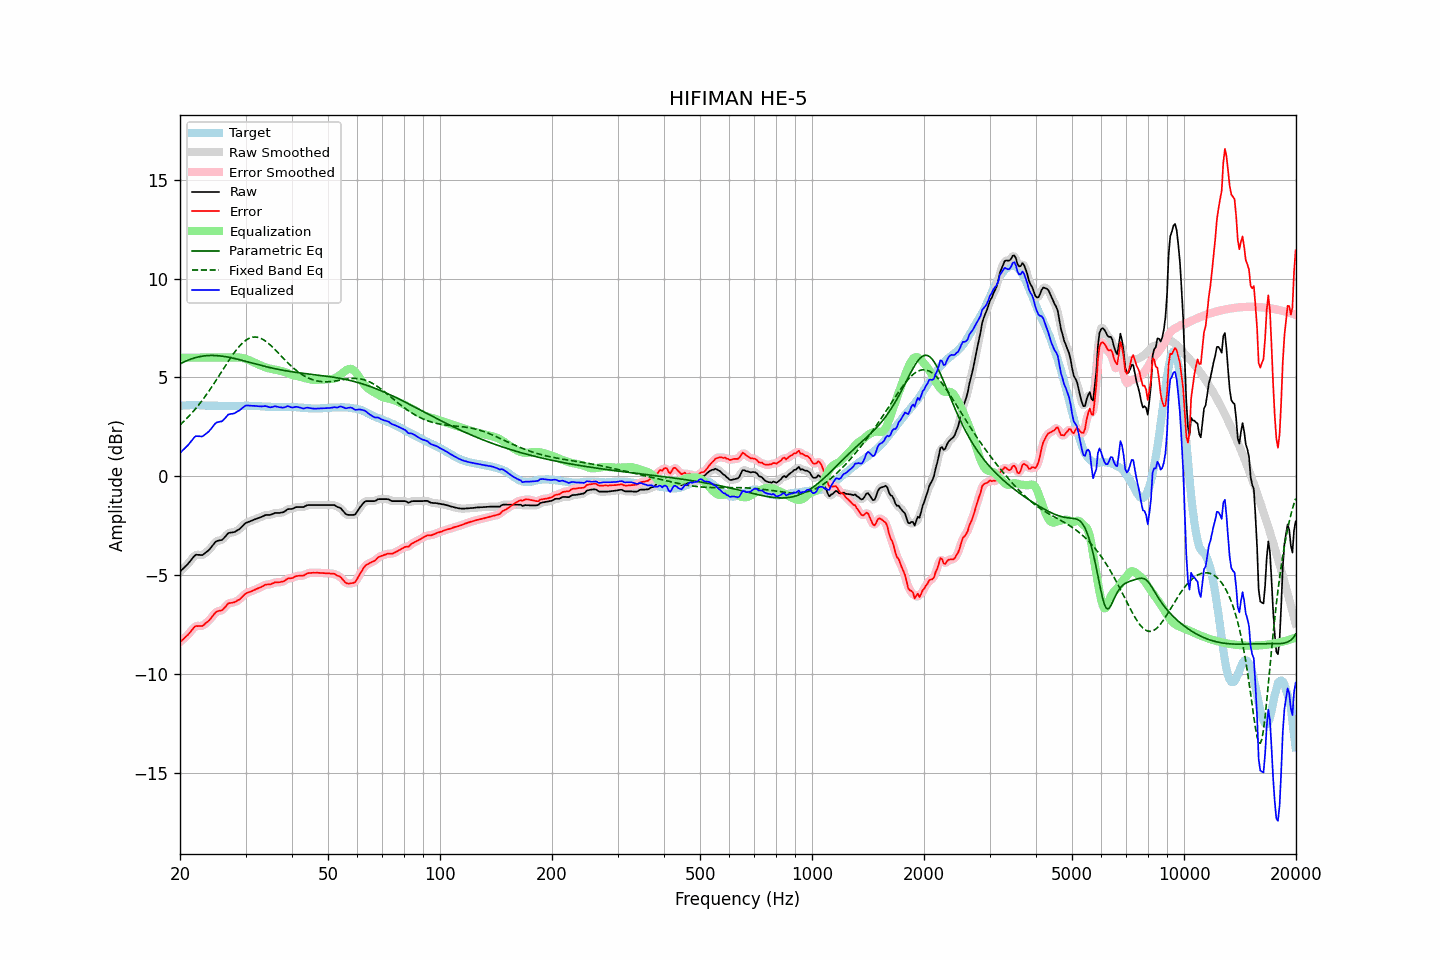

The data file committed next to this chart (first rows):
frequency, raw, error, smoothed, error_smoothed, equalization, parametric_eq, fixed_band_eq, equalized_raw, equalized_smoothed, target
20.00, -4.83, -8.38, -4.82, -8.38, 6.00, 5.68, 2.59, 1.17, 1.18, 3.56
20.20, -4.75, -8.31, -4.75, -8.31, 6.00, 5.72, 2.67, 1.25, 1.25, 3.57
20.40, -4.67, -8.24, -4.67, -8.24, 6.00, 5.76, 2.75, 1.33, 1.33, 3.58
20.61, -4.59, -8.16, -4.59, -8.17, 6.00, 5.80, 2.82, 1.41, 1.41, 3.58
20.81, -4.51, -8.09, -4.51, -8.09, 6.00, 5.84, 2.91, 1.49, 1.49, 3.59
21.02, -4.43, -8.01, -4.42, -8.01, 6.00, 5.87, 2.99, 1.57, 1.58, 3.59
21.23, -4.33, -7.92, -4.33, -7.92, 6.00, 5.90, 3.08, 1.67, 1.67, 3.60
21.44, -4.22, -7.82, -4.22, -7.82, 6.00, 5.93, 3.16, 1.78, 1.78, 3.60
21.66, -4.13, -7.72, -4.12, -7.71, 6.00, 5.96, 3.26, 1.87, 1.88, 3.60
21.87, -4.03, -7.62, -4.04, -7.63, 6.00, 5.98, 3.35, 1.97, 1.96, 3.60
22.09, -3.97, -7.57, -3.98, -7.59, 6.00, 6.01, 3.45, 2.03, 2.02, 3.60
22.31, -3.98, -7.58, -3.97, -7.57, 6.00, 6.03, 3.54, 2.02, 2.03, 3.60
22.54, -3.98, -7.57, -3.98, -7.57, 6.00, 6.05, 3.65, 2.02, 2.02, 3.59
22.76, -3.99, -7.57, -3.99, -7.58, 6.00, 6.06, 3.75, 2.01, 2.01, 3.58
22.99, -3.99, -7.57, -3.97, -7.55, 6.00, 6.07, 3.86, 2.01, 2.03, 3.58
23.22, -3.93, -7.51, -3.93, -7.51, 6.00, 6.09, 3.97, 2.07, 2.07, 3.58
23.45, -3.86, -7.43, -3.87, -7.44, 6.00, 6.09, 4.08, 2.14, 2.13, 3.57
23.69, -3.80, -7.37, -3.80, -7.37, 6.00, 6.10, 4.19, 2.20, 2.20, 3.57
23.92, -3.72, -7.30, -3.72, -7.29, 6.00, 6.11, 4.31, 2.28, 2.28, 3.57
24.16, -3.64, -7.21, -3.64, -7.21, 6.00, 6.11, 4.43, 2.36, 2.36, 3.57
24.40, -3.53, -7.11, -3.53, -7.10, 6.00, 6.11, 4.55, 2.47, 2.47, 3.57
24.65, -3.44, -7.01, -3.43, -7.00, 6.00, 6.11, 4.67, 2.56, 2.57, 3.57
24.89, -3.33, -6.90, -3.34, -6.91, 6.00, 6.10, 4.79, 2.67, 2.66, 3.57
25.14, -3.28, -6.85, -3.28, -6.85, 6.00, 6.10, 4.92, 2.72, 2.72, 3.57
25.39, -3.26, -6.81, -3.25, -6.82, 6.00, 6.09, 5.05, 2.74, 2.75, 3.56
25.65, -3.24, -6.79, -3.24, -6.80, 6.00, 6.09, 5.17, 2.76, 2.76, 3.56
25.91, -3.23, -6.78, -3.21, -6.77, 6.00, 6.08, 5.30, 2.77, 2.79, 3.56
26.16, -3.15, -6.71, -3.15, -6.71, 6.00, 6.06, 5.43, 2.85, 2.85, 3.56
26.43, -3.07, -6.62, -3.07, -6.62, 6.00, 6.05, 5.56, 2.93, 2.93, 3.56
26.69, -2.98, -6.53, -2.97, -6.53, 6.00, 6.04, 5.68, 3.02, 3.03, 3.56
26.96, -2.88, -6.43, -2.90, -6.46, 6.00, 6.02, 5.81, 3.12, 3.10, 3.56
27.23, -2.86, -6.41, -2.86, -6.41, 6.00, 6.01, 5.93, 3.14, 3.14, 3.55
27.50, -2.85, -6.40, -2.84, -6.40, 6.00, 5.99, 6.05, 3.15, 3.16, 3.55
27.77, -2.84, -6.39, -2.83, -6.39, 6.00, 5.97, 6.17, 3.16, 3.17, 3.55
28.05, -2.82, -6.37, -2.81, -6.36, 6.00, 5.95, 6.28, 3.19, 3.20, 3.55
28.33, -2.77, -6.32, -2.77, -6.32, 6.01, 5.94, 6.39, 3.24, 3.24, 3.55
28.62, -2.72, -6.27, -2.72, -6.28, 6.01, 5.92, 6.49, 3.29, 3.28, 3.55
28.90, -2.68, -6.24, -2.66, -6.22, 6.00, 5.89, 6.58, 3.33, 3.34, 3.56
29.19, -2.60, -6.16, -2.60, -6.15, 5.99, 5.87, 6.67, 3.40, 3.40, 3.56
29.48, -2.52, -6.07, -2.51, -6.07, 5.98, 5.85, 6.75, 3.46, 3.47, 3.56
29.78, -2.43, -5.99, -2.43, -5.99, 5.96, 5.83, 6.82, 3.53, 3.53, 3.57
30.08, -2.36, -5.92, -2.37, -5.93, 5.94, 5.81, 6.88, 3.58, 3.57, 3.57
30.38, -2.33, -5.89, -2.32, -5.89, 5.91, 5.79, 6.93, 3.58, 3.58, 3.57
30.68, -2.30, -5.86, -2.29, -5.86, 5.87, 5.77, 6.98, 3.58, 3.58, 3.56
30.99, -2.27, -5.83, -2.27, -5.83, 5.83, 5.74, 7.01, 3.57, 3.57, 3.56
31.30, -2.24, -5.80, -2.23, -5.80, 5.80, 5.72, 7.03, 3.56, 3.56, 3.56
31.61, -2.20, -5.76, -2.20, -5.76, 5.76, 5.70, 7.04, 3.56, 3.56, 3.56
31.93, -2.17, -5.73, -2.17, -5.72, 5.72, 5.68, 7.04, 3.55, 3.55, 3.56
32.24, -2.14, -5.68, -2.14, -5.69, 5.68, 5.66, 7.03, 3.55, 3.55, 3.55
32.57, -2.11, -5.65, -2.11, -5.65, 5.65, 5.63, 7.01, 3.54, 3.54, 3.55
32.89, -2.08, -5.62, -2.08, -5.62, 5.61, 5.61, 6.98, 3.53, 3.53, 3.55
33.22, -2.05, -5.58, -2.04, -5.58, 5.58, 5.59, 6.95, 3.53, 3.54, 3.53
33.55, -2.01, -5.54, -2.00, -5.53, 5.55, 5.57, 6.90, 3.54, 3.54, 3.53
33.89, -1.97, -5.49, -1.98, -5.50, 5.52, 5.55, 6.85, 3.55, 3.54, 3.52
34.23, -1.96, -5.47, -1.96, -5.48, 5.49, 5.53, 6.79, 3.53, 3.53, 3.52
34.57, -1.96, -5.47, -1.95, -5.47, 5.46, 5.51, 6.72, 3.51, 3.51, 3.52
34.92, -1.96, -5.47, -1.95, -5.46, 5.44, 5.49, 6.65, 3.49, 3.49, 3.51
35.27, -1.93, -5.44, -1.92, -5.44, 5.42, 5.48, 6.58, 3.50, 3.50, 3.51
35.62, -1.90, -5.41, -1.89, -5.41, 5.41, 5.46, 6.50, 3.51, 3.51, 3.51
35.97, -1.86, -5.36, -1.87, -5.38, 5.40, 5.44, 6.42, 3.54, 3.53, 3.51
... 635 more rows
